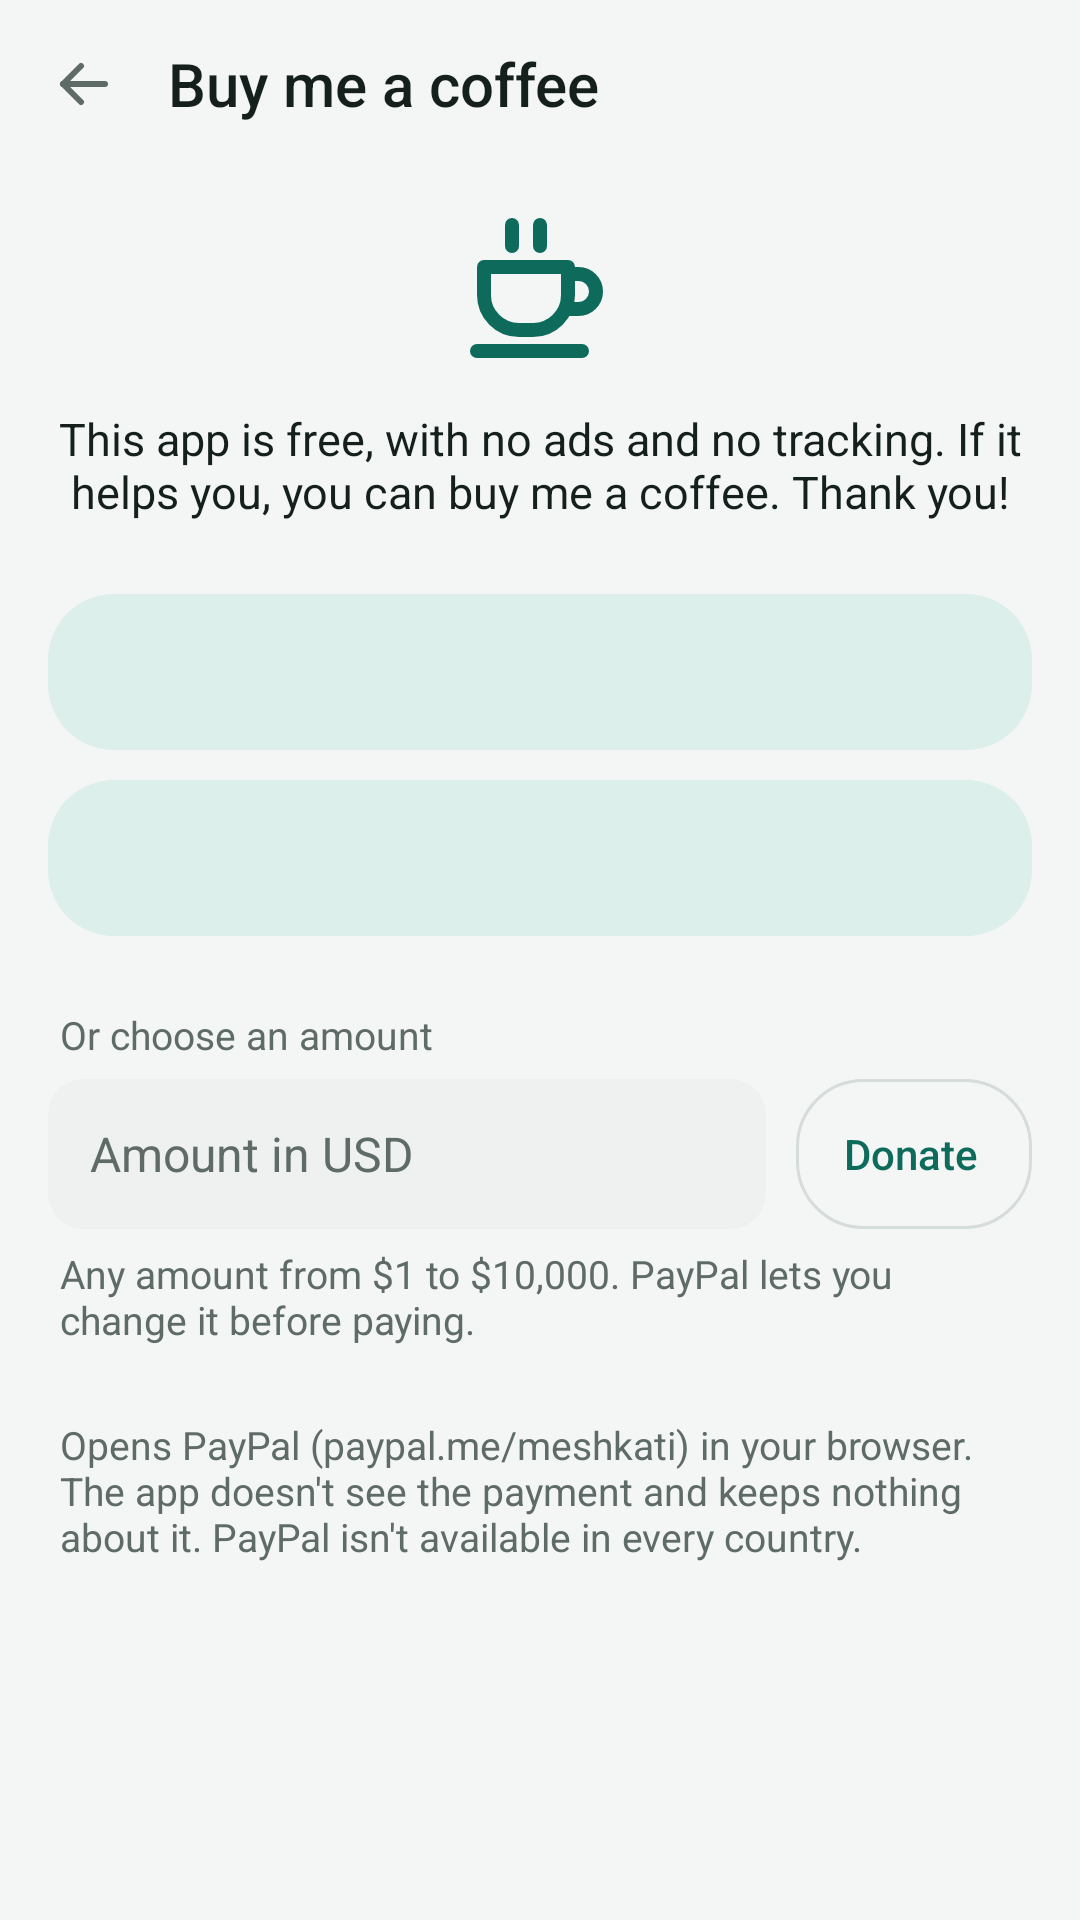

The Android layout XML behind this screen, and the referenced resources:
<!-- AndroidManifest.xml: application theme Theme.Chain -->
<!-- res/layout/activity_donate.xml -->
<?xml version="1.0" encoding="utf-8"?>
<LinearLayout xmlns:android="http://schemas.android.com/apk/res/android"
    android:id="@+id/root"
    style="@style/Screen"
    android:focusable="true"
    android:focusableInTouchMode="true">

    <LinearLayout style="@style/AppBar">

        <ImageButton
            android:id="@+id/back"
            style="@style/IconButton"
            android:contentDescription="@string/back"
            android:src="@drawable/ic_arrow_back" />

        <TextView
            style="@style/AppBarTitle"
            android:layout_marginStart="4dp"
            android:text="@string/donate_title" />
    </LinearLayout>

    <ScrollView
        android:layout_width="match_parent"
        android:layout_height="0dp"
        android:layout_weight="1"
        android:fillViewport="true">

        <LinearLayout style="@style/Content">

            <ImageView
                android:layout_width="56dp"
                android:layout_height="56dp"
                android:layout_gravity="center_horizontal"
                android:layout_marginTop="8dp"
                android:importantForAccessibility="no"
                android:scaleType="fitCenter"
                android:src="@drawable/ic_coffee"
                android:tint="@color/accent" />

            <TextView
                style="@style/Text"
                android:layout_width="match_parent"
                android:layout_marginTop="12dp"
                android:gravity="center"
                android:text="@string/donate_intro"
                android:textSize="15sp" />

            <Button
                android:id="@+id/donate_coffee"
                style="@style/Button.Tone"
                android:layout_width="match_parent"
                android:layout_height="52dp"
                android:layout_marginTop="24dp" />

            <Button
                android:id="@+id/donate_lunch"
                style="@style/Button.Tone"
                android:layout_width="match_parent"
                android:layout_height="52dp"
                android:layout_marginTop="10dp" />

            <TextView
                style="@style/Text.Label"
                android:layout_marginTop="24dp"
                android:labelFor="@+id/donate_amount"
                android:text="@string/donate_custom_label" />

            <LinearLayout
                android:layout_width="match_parent"
                android:layout_height="wrap_content"
                android:gravity="center_vertical"
                android:orientation="horizontal">

                <EditText
                    android:id="@+id/donate_amount"
                    style="@style/Field"
                    android:layout_width="0dp"
                    android:layout_weight="1"
                    android:hint="@string/donate_custom_hint"
                    android:imeOptions="actionGo"
                    android:importantForAutofill="no"
                    android:inputType="numberDecimal"
                    android:maxLength="9"
                    android:saveEnabled="false" />

                <Button
                    android:id="@+id/donate_custom"
                    style="@style/Button.Line"
                    android:layout_height="50dp"
                    android:layout_marginStart="10dp"
                    android:text="@string/donate_custom_button" />
            </LinearLayout>

            <TextView
                android:id="@+id/donate_amount_help"
                style="@style/Text.Help"
                android:text="@string/donate_custom_help" />

            <TextView
                style="@style/Text.Help"
                android:layout_marginTop="24dp"
                android:text="@string/donate_privacy" />
        </LinearLayout>
    </ScrollView>
</LinearLayout>
<!-- resources referenced by this layout -->
<resources>
  <color name="accent">#0E6B5C</color>
  <string name="back">Back</string>
  <string name="donate_custom_button">Donate</string>
  <string name="donate_custom_help">Any amount from $1 to $10,000. PayPal lets you change it before paying.</string>
  <string name="donate_custom_hint">Amount in USD</string>
  <string name="donate_custom_label">Or choose an amount</string>
  <string name="donate_intro">This app is free, with no ads and no tracking. If it helps you, you can buy me a coffee. Thank you!</string>
  <string name="donate_privacy">Opens PayPal (paypal.me/meshkati) in your browser. The app doesn\'t see the payment and keeps nothing about it. PayPal isn\'t available in every country.</string>
  <string name="donate_title">Buy me a coffee</string>
  <style name="AppBar">
          <item name="android:layout_width">match_parent</item>
          <item name="android:layout_height">56dp</item>
          <item name="android:orientation">horizontal</item>
          <item name="android:gravity">center_vertical</item>
          <item name="android:paddingStart">4dp</item>
          <item name="android:paddingEnd">4dp</item>
      </style>
  <style name="Button.Line">
          <item name="android:background">@drawable/bg_btn_line</item>
      </style>
  <style name="Button.Tone">
          <item name="android:background">@drawable/bg_btn_tone</item>
      </style>
  <style name="Content">
          <item name="android:layout_width">match_parent</item>
          <item name="android:layout_height">wrap_content</item>
          <item name="android:orientation">vertical</item>
          <item name="android:paddingStart">16dp</item>
          <item name="android:paddingEnd">16dp</item>
          <item name="android:paddingTop">4dp</item>
          <item name="android:paddingBottom">24dp</item>
      </style>
  <style name="IconButton">
          <item name="android:layout_width">48dp</item>
          <item name="android:layout_height">48dp</item>
          <item name="android:background">?android:attr/selectableItemBackgroundBorderless</item>
          <item name="android:scaleType">center</item>
          <item name="android:tint">@color/muted</item>
      </style>
  <style name="Screen">
          <item name="android:layout_width">match_parent</item>
          <item name="android:layout_height">match_parent</item>
          <item name="android:orientation">vertical</item>
          <item name="android:background">@color/bg</item>
      </style>
  <style name="Text">
          <item name="android:layout_width">wrap_content</item>
          <item name="android:layout_height">wrap_content</item>
          <item name="android:textColor">@color/ink</item>
          <item name="android:textSize">15sp</item>
      </style>
  <style name="Text.Help">
          <item name="android:layout_width">match_parent</item>
          <item name="android:textSize">13sp</item>
          <item name="android:textColor">@color/muted</item>
          <item name="android:paddingStart">4dp</item>
          <item name="android:paddingEnd">4dp</item>
          <item name="android:layout_marginTop">6dp</item>
      </style>
  <style name="Text.Label">
          <item name="android:textSize">13sp</item>
          <item name="android:textColor">@color/muted</item>
          <item name="android:paddingStart">4dp</item>
          <item name="android:layout_marginBottom">6dp</item>
      </style>
  <color name="ink">#15201D</color>
  <color name="muted">#5F6B67</color>
  <color name="bg">#F4F6F5</color>
  <style name="Versioned.Theme.Chain" parent="Platform.Theme.Chain">
          
          <item name="android:navigationBarColor">@color/nav_scrim</item>
      </style>
  <color name="ripple">#1F15201D</color>
  <color name="accent_soft">#DCEFEA</color>
  <color name="line">#D5DCD9</color>
  <color name="card">#FFFFFF</color>
  <color name="field">#EEF1F0</color>
  <style name="Platform.Theme.Chain" parent="android:Theme.Material.Light.NoActionBar" />
  <color name="nav_scrim">#99000000</color>
</resources>
